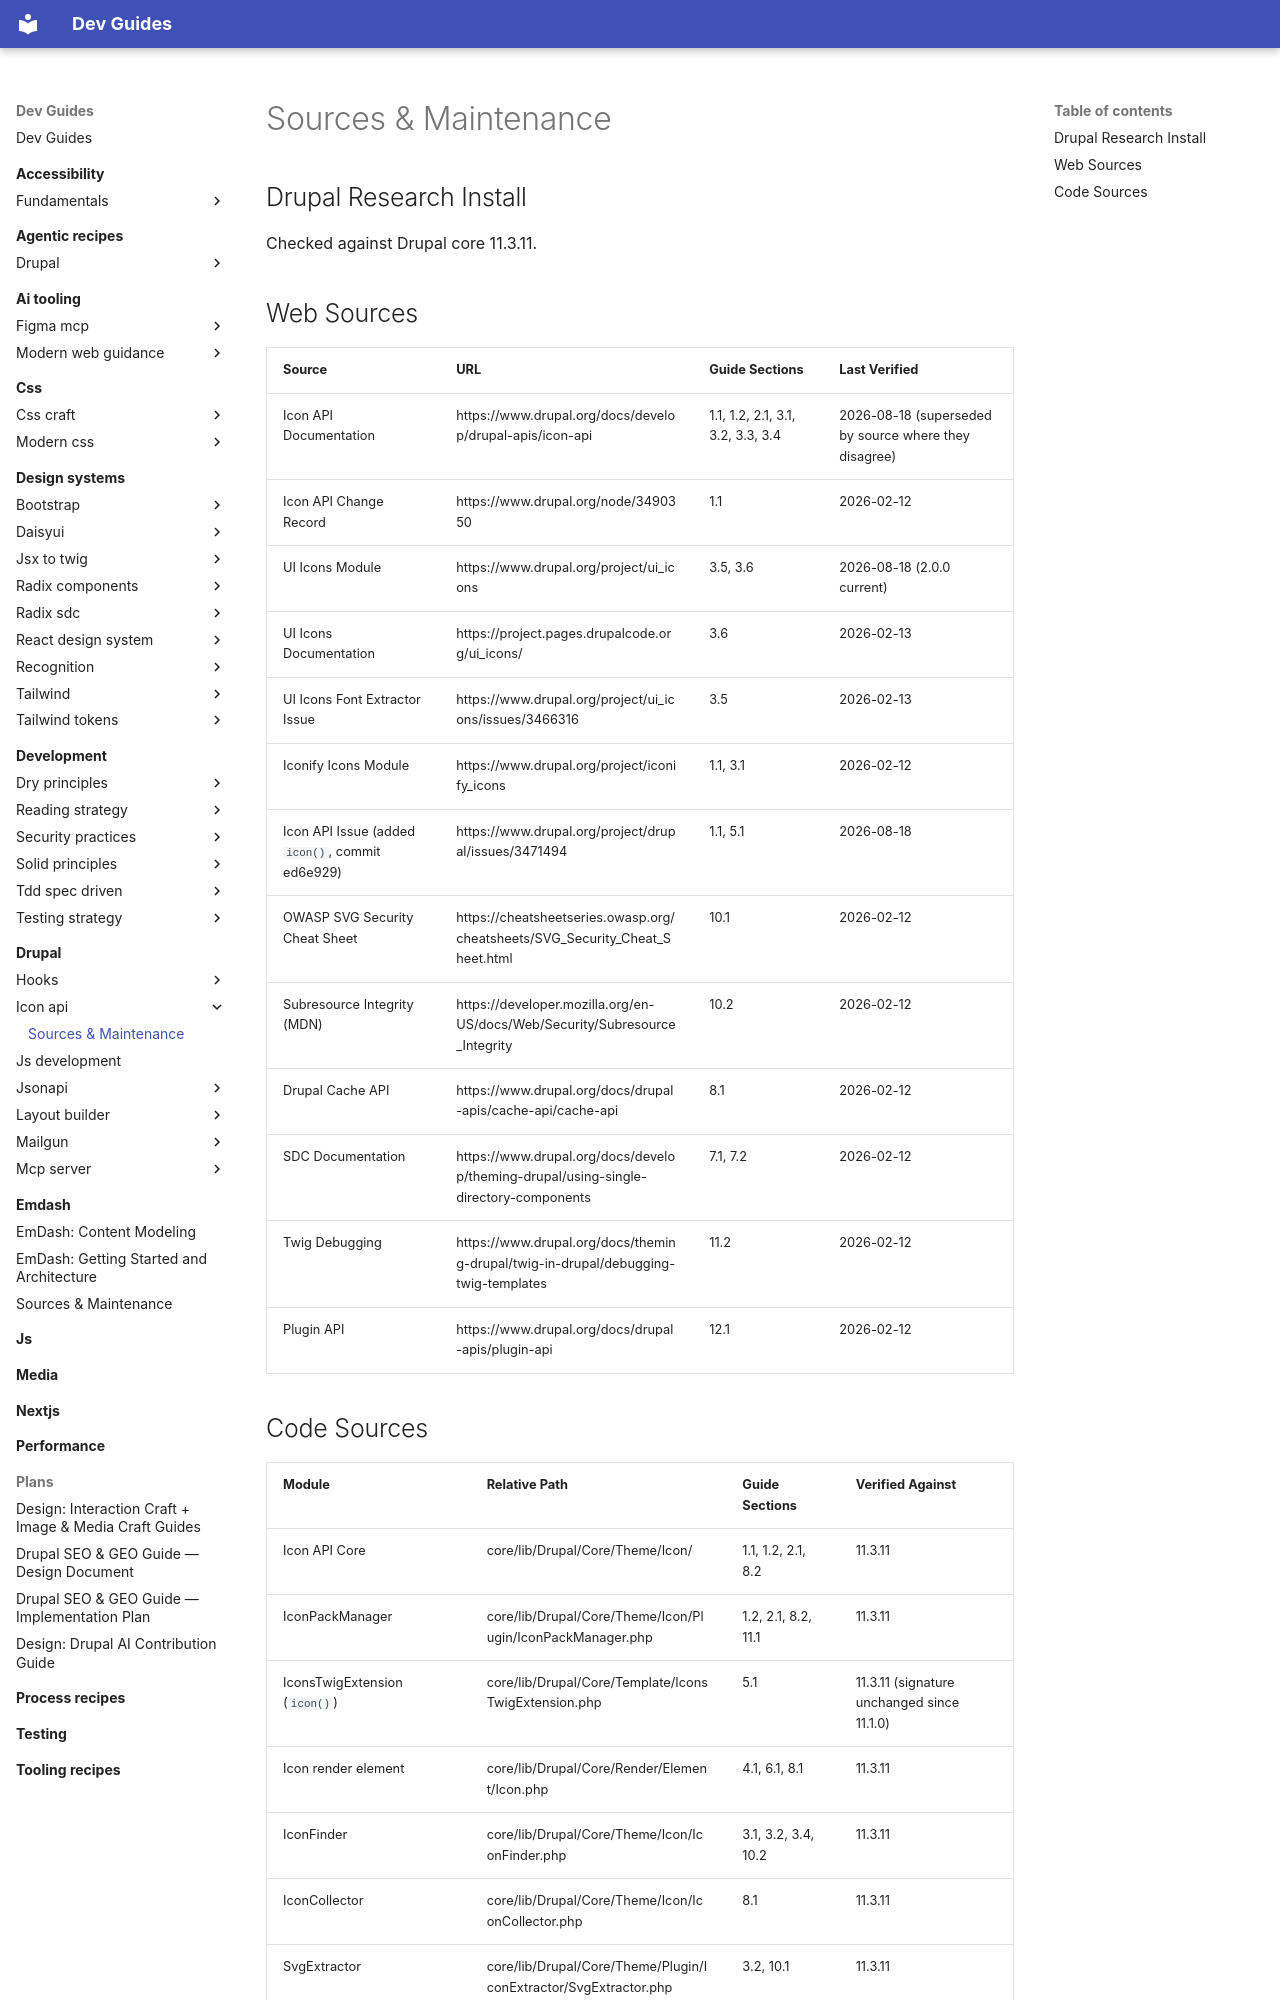

repository: camoa/dev-guides · page: drupal/icon-api/sources-maintenance/index.html · generator: mkdocs

---
description: "Source references and maintenance manifest for the icon api guides — web sources, code sources, and version history"
---

# Sources & Maintenance

## Drupal Research Install
Checked against Drupal core 11.3.11.

## Web Sources
| Source | URL | Guide Sections | Last Verified |
|--------|-----|----------------|---------------|
| Icon API Documentation | https://www.drupal.org/docs/develop/drupal-apis/icon-api | 1.1, 1.2, 2.1, 3.1, 3.2, 3.3, 3.4 | 2026-08-18 (superseded by source where they disagree) |
| Icon API Change Record | https://www.drupal.org/node/3490350 | 1.1 | 2026-02-12 |
| UI Icons Module | https://www.drupal.org/project/ui_icons | 3.5, 3.6 | 2026-08-18 (2.0.0 current) |
| UI Icons Documentation | https://project.pages.drupalcode.org/ui_icons/ | 3.6 | 2026-02-13 |
| UI Icons Font Extractor Issue | https://www.drupal.org/project/ui_icons/issues/3466316 | 3.5 | 2026-02-13 |
| Iconify Icons Module | https://www.drupal.org/project/iconify_icons | 1.1, 3.1 | 2026-02-12 |
| Icon API Issue (added `icon()`, commit ed6e929) | https://www.drupal.org/project/drupal/issues/3471494 | 1.1, 5.1 | 2026-08-18 |
| OWASP SVG Security Cheat Sheet | https://cheatsheetseries.owasp.org/cheatsheets/SVG_Security_Cheat_Sheet.html | 10.1 | 2026-02-12 |
| Subresource Integrity (MDN) | https://developer.mozilla.org/en-US/docs/Web/Security/Subresource_Integrity | 10.2 | 2026-02-12 |
| Drupal Cache API | https://www.drupal.org/docs/drupal-apis/cache-api/cache-api | 8.1 | 2026-02-12 |
| SDC Documentation | https://www.drupal.org/docs/develop/theming-drupal/using-single-directory-components | 7.1, 7.2 | 2026-02-12 |
| Twig Debugging | https://www.drupal.org/docs/theming-drupal/twig-in-drupal/debugging-twig-templates | 11.2 | 2026-02-12 |
| Plugin API | https://www.drupal.org/docs/drupal-apis/plugin-api | 12.1 | 2026-02-12 |
